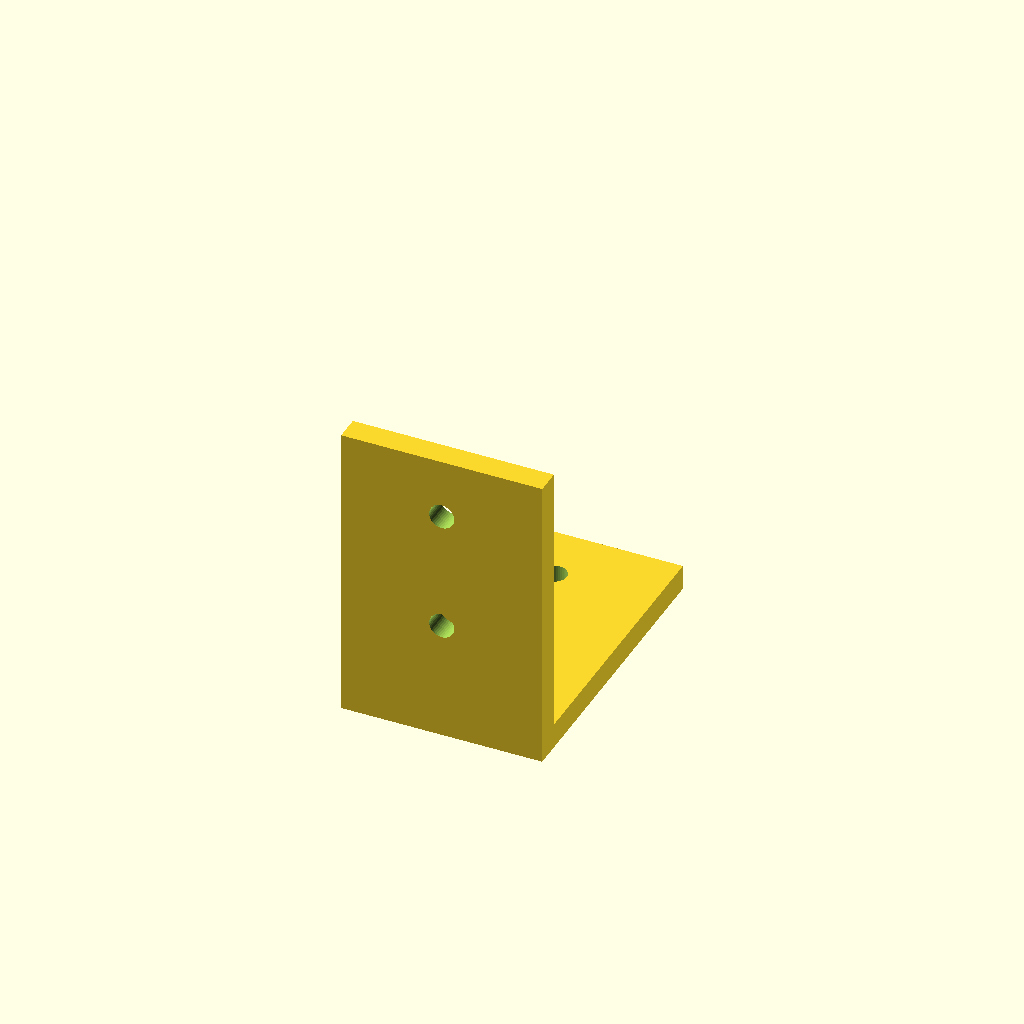
Cell 1: rendered with the file's own defaults.
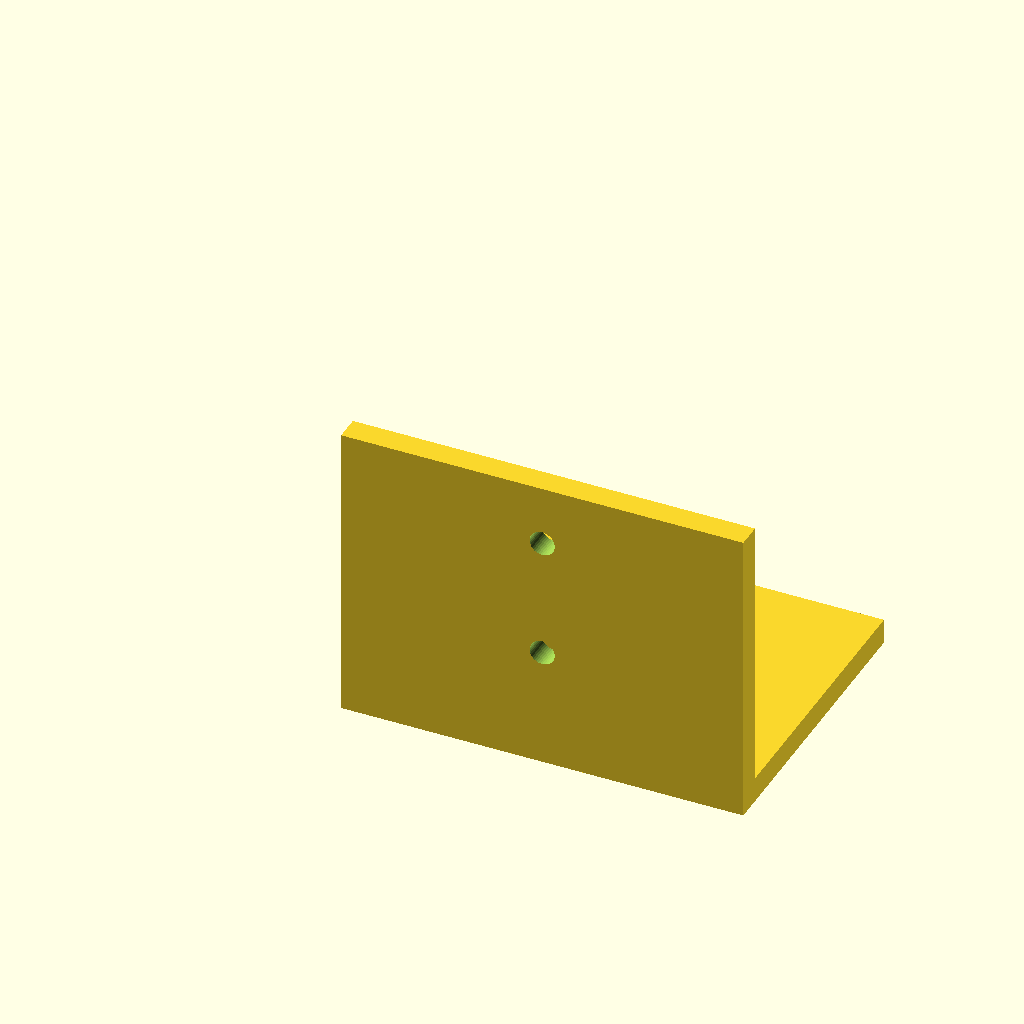
Cell 2 — width set to 80, the other parameters unchanged.
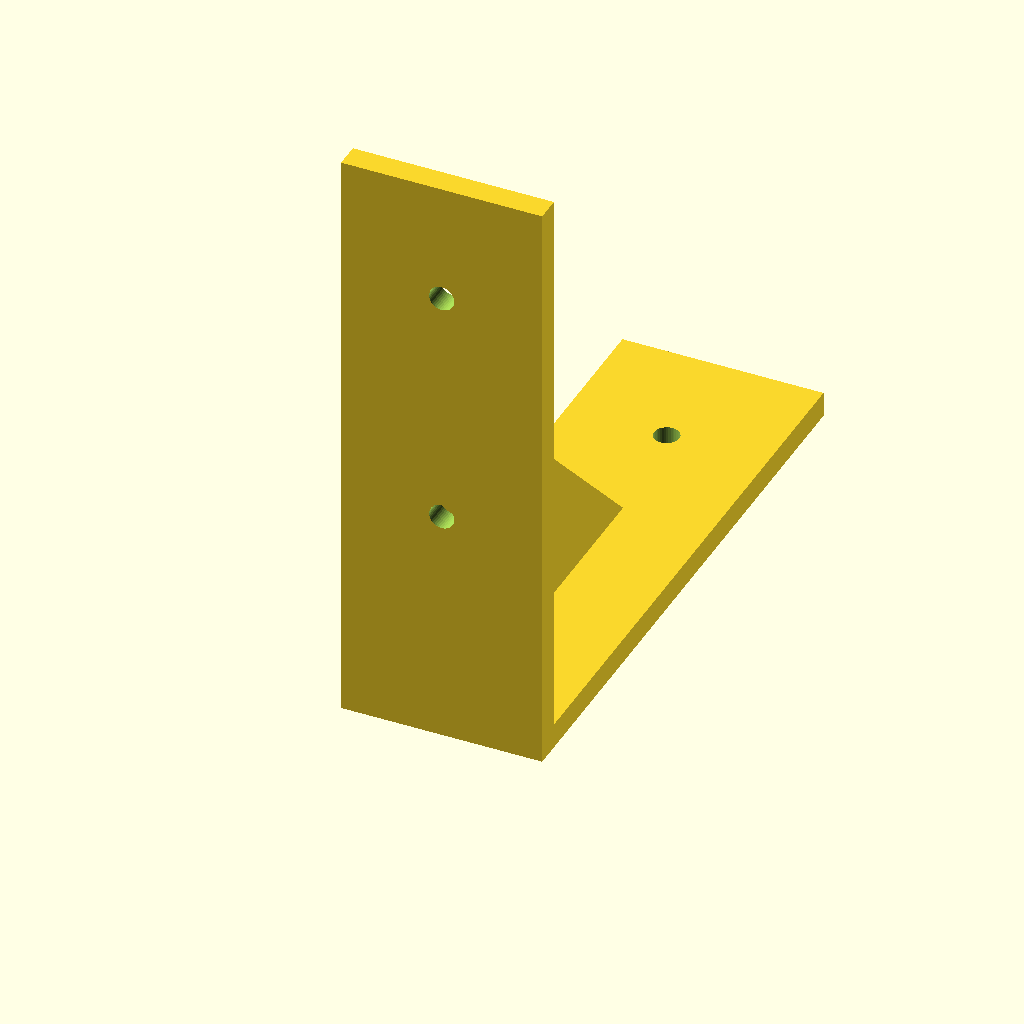
Cell 3: the same model with leg = 120.
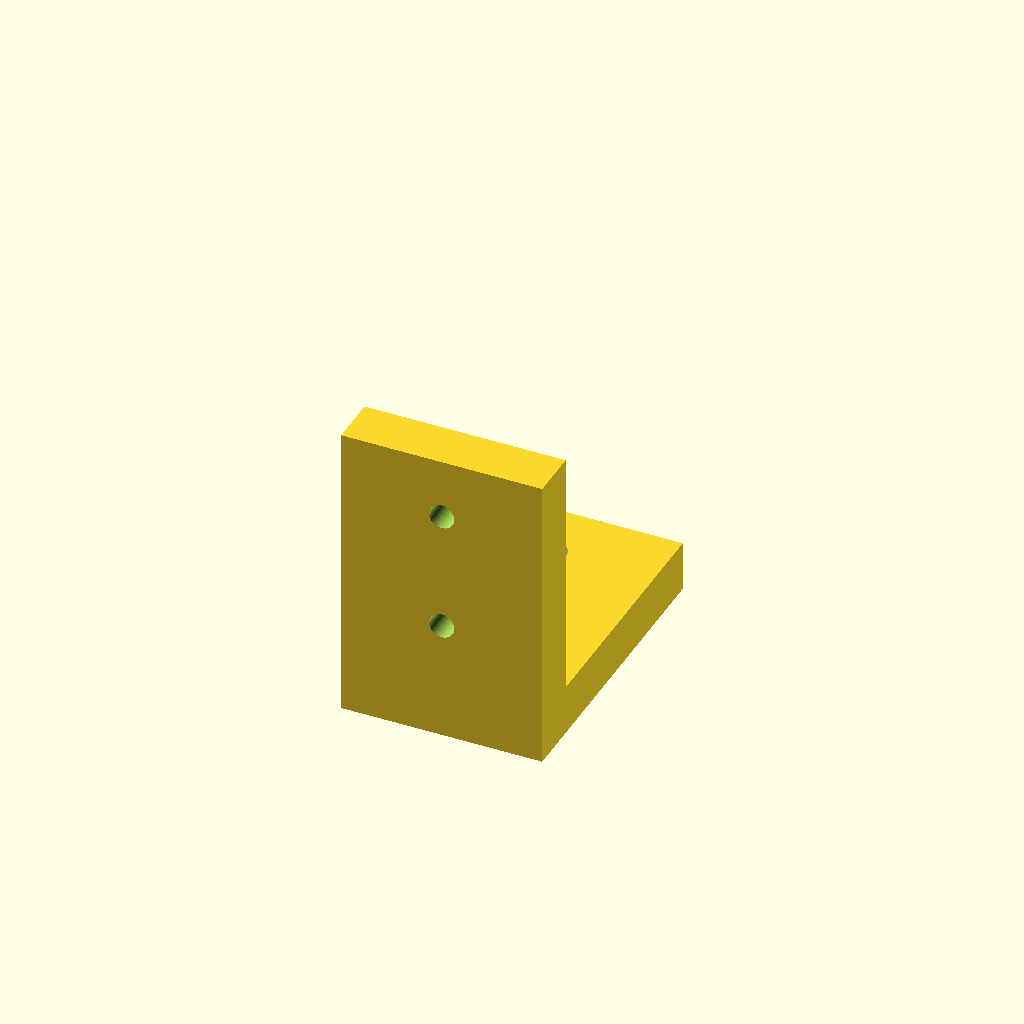
Cell 4 — thickness set to 10, the other parameters unchanged.
One fixed orthographic camera (rotation 55°, 0°, 25°; colour scheme Cornfield) for every cell.
Source of the model, scripts/site-demos/models/shelf_bracket.scad:
// Shelf bracket
// @param width = 40 // min: 20, max: 70, step: 2, label: Width
width = 40;
// @param leg = 60 // min: 30, max: 90, step: 2, label: Leg length
leg = 60;
// @param thickness = 5 // min: 3, max: 10, step: 0.5, label: Thickness
thickness = 5;
// @param hole_d = 5 // min: 3, max: 8, step: 0.5, label: Hole diameter
hole_d = 5;

$fn = 40;
module plate(len) {
  difference() {
    cube([width, len, thickness]);
    for (y = [len * 0.4, len * 0.8])
      translate([width / 2, y, -1]) cylinder(h = thickness + 2, d = hole_d);
  }
}
plate(leg);
translate([0, thickness, 0]) rotate([90, 0, 0]) plate(leg);
// gusset
translate([width / 2 - thickness / 2, 0, 0]) rotate([90, 0, 90])
  linear_extrude(thickness) polygon([[thickness, thickness], [leg * 0.6, thickness], [thickness, leg * 0.6]]);
Parameter table extracted from the source (name, type, default, range or options):
width: number, default 40
leg: number, default 60
thickness: number, default 5
hole_d: number, default 5
